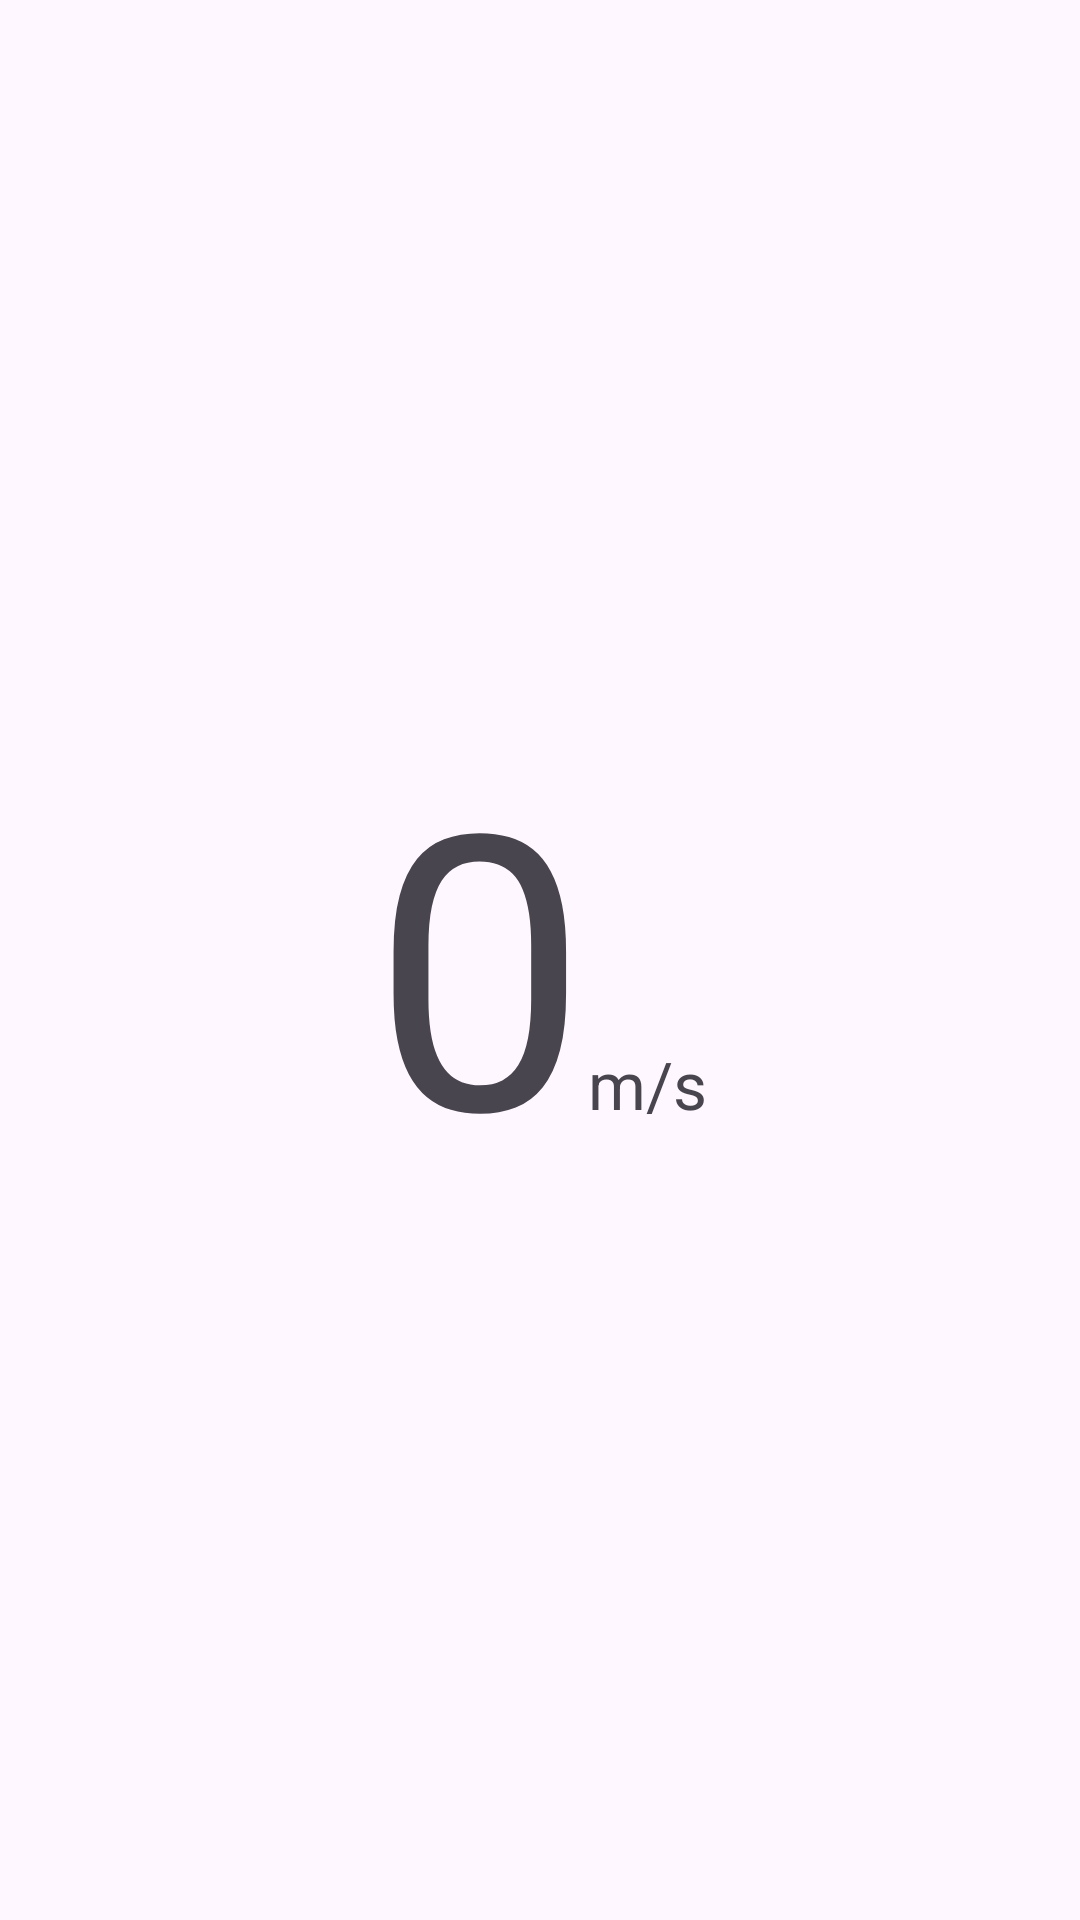

Produce the Android XML layout that renders to this screen, including the resource entries it uses.
<!-- AndroidManifest.xml: application theme Theme.PisaFundo -->
<!-- res/layout/activity_main.xml -->
<?xml version="1.0" encoding="utf-8"?>
<LinearLayout xmlns:android="http://schemas.android.com/apk/res/android"
    xmlns:app="http://schemas.android.com/apk/res-auto"
    xmlns:tools="http://schemas.android.com/tools"
    android:layout_width="match_parent"
    android:layout_height="match_parent"
    android:gravity="center"
    android:orientation="vertical"
    android:padding="24dp"
    tools:context=".MainActivity">

    <LinearLayout
        android:layout_width="wrap_content"
        android:layout_height="wrap_content">

        <TextView
            android:id="@+id/actualSpeedTxt"
            android:layout_width="wrap_content"
            android:layout_height="wrap_content"
            android:text="0"
            android:textSize="128sp" />

        <TextView
            android:layout_width="wrap_content"
            android:layout_height="wrap_content"
            android:text="m/s"
            android:textSize="22sp" />
    </LinearLayout>

</LinearLayout>
<!-- resources referenced by this layout -->
<resources>
  <style name="Theme.PisaFundo" parent="Base.Theme.PisaFundo" />
  <style name="Base.Theme.PisaFundo" parent="Theme.Material3.DayNight.NoActionBar">
          
          
      </style>
</resources>
